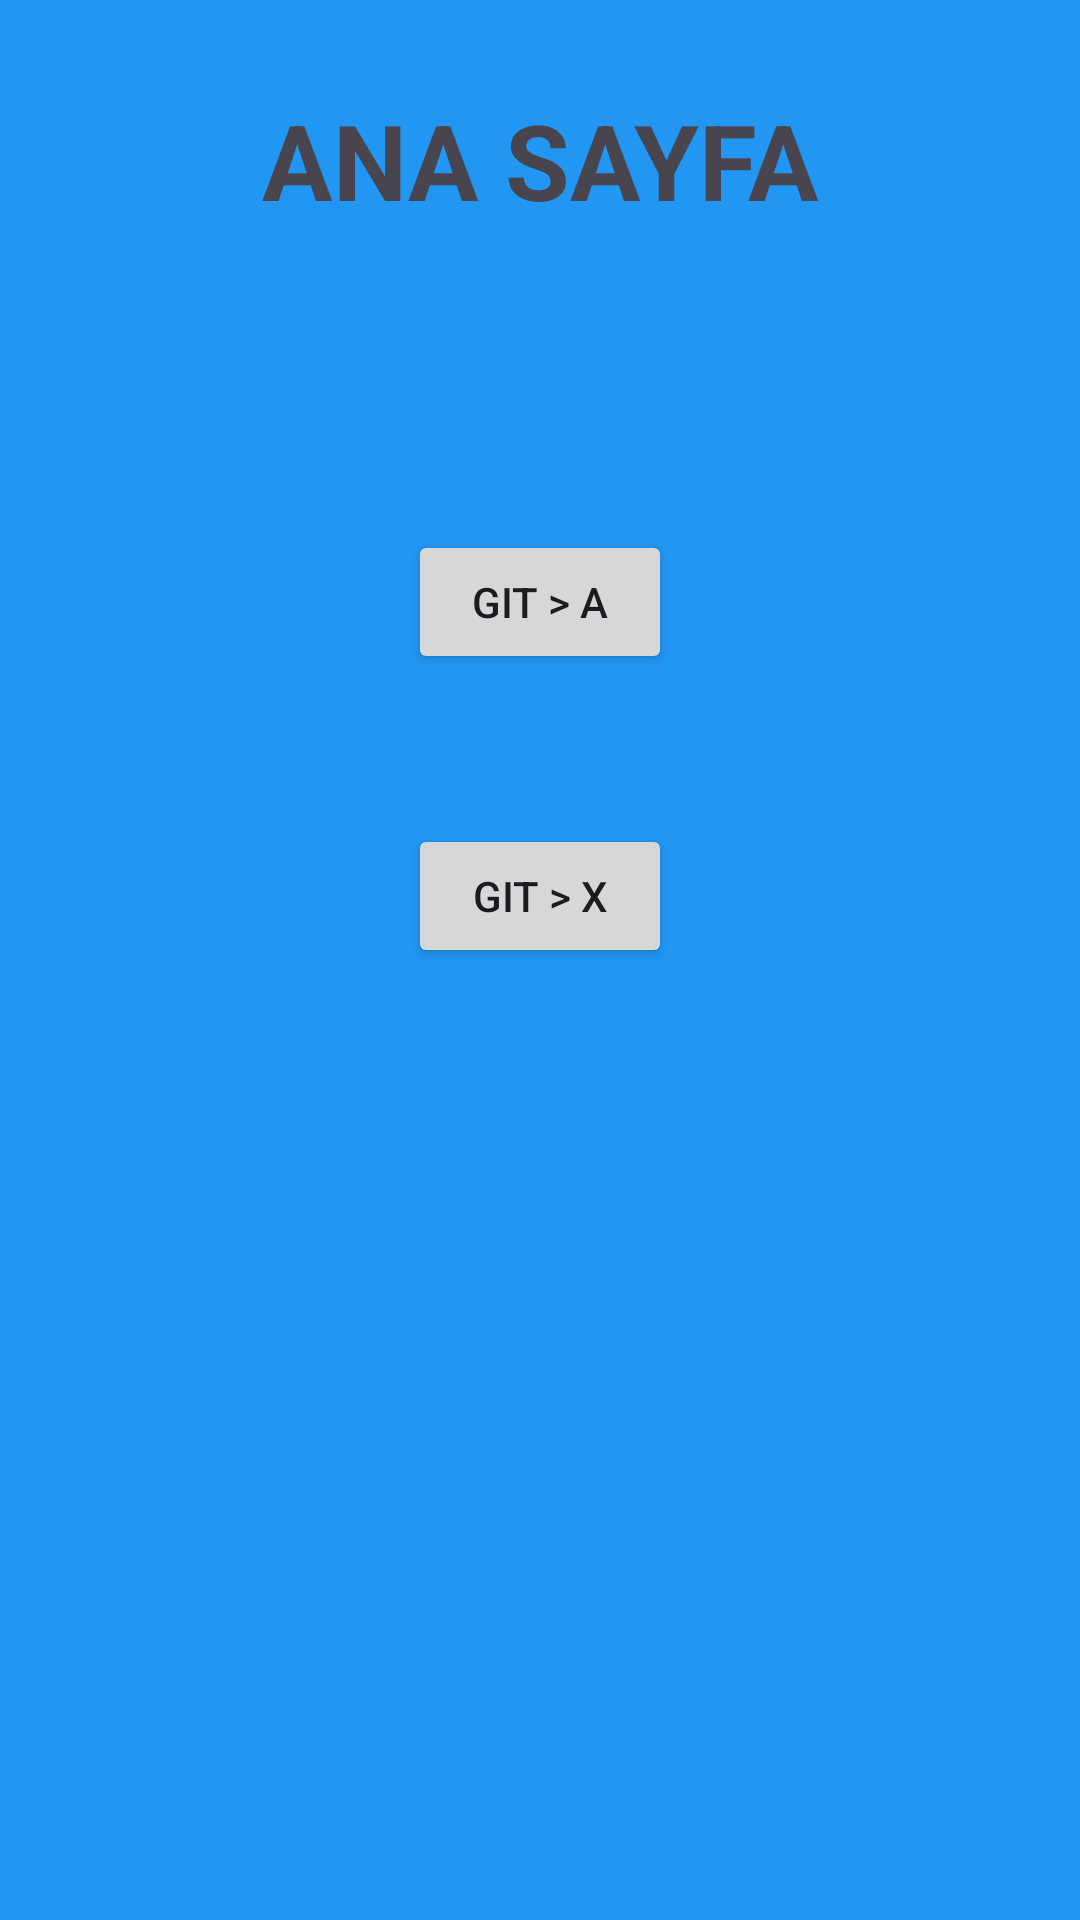

The Android layout XML behind this screen, and the referenced resources:
<!-- AndroidManifest.xml: application theme Theme.AndroidBootcamp -->
<!-- res/layout/fragment_ana_sayfa.xml -->
<androidx.constraintlayout.widget.ConstraintLayout xmlns:android="http://schemas.android.com/apk/res/android"
    xmlns:app="http://schemas.android.com/apk/res-auto"
    xmlns:tools="http://schemas.android.com/tools"
    android:layout_width="match_parent"
    android:layout_height="match_parent"
    android:background="@color/ana_sayfa_color"
    tools:context="com.example.androidbootcamp.odev_4.AnaSayfa">

    <TextView
        android:id="@+id/ana_sayfa_text"
        android:layout_width="wrap_content"
        android:layout_height="wrap_content"
        android:layout_marginTop="30dp"
        android:text="ANA SAYFA"
        android:textSize="35sp"
        android:textStyle="bold"
        app:layout_constraintEnd_toEndOf="parent"
        app:layout_constraintStart_toStartOf="parent"
        app:layout_constraintTop_toTopOf="parent" />

    <Button
        android:id="@+id/git_sayfa_a"
        android:layout_width="wrap_content"
        android:layout_height="wrap_content"
        android:layout_marginTop="100dp"
        android:text="GIT > A"
        app:layout_constraintEnd_toEndOf="parent"
        app:layout_constraintStart_toStartOf="parent"
        app:layout_constraintTop_toBottomOf="@id/ana_sayfa_text" />

    <Button
        android:id="@+id/git_sayfa_x"
        android:layout_width="wrap_content"
        android:layout_height="wrap_content"
        android:layout_marginTop="50dp"
        android:text="GIT > X"
        app:layout_constraintEnd_toEndOf="parent"
        app:layout_constraintStart_toStartOf="parent"
        app:layout_constraintTop_toBottomOf="@id/git_sayfa_a" />


</androidx.constraintlayout.widget.ConstraintLayout>
<!-- resources referenced by this layout -->
<resources>
  <color name="ana_sayfa_color">#2196F3</color>
  <style name="Theme.AndroidBootcamp" parent="Base.Theme.AndroidBootcamp" />
  <style name="Base.Theme.AndroidBootcamp" parent="Theme.Material3.DayNight.NoActionBar">
          
          
          <item name="android:statusBarColor">@color/status_bar_color</item>
      </style>
  <color name="status_bar_color">#FFFFFF</color>
  
      //button color
</resources>
